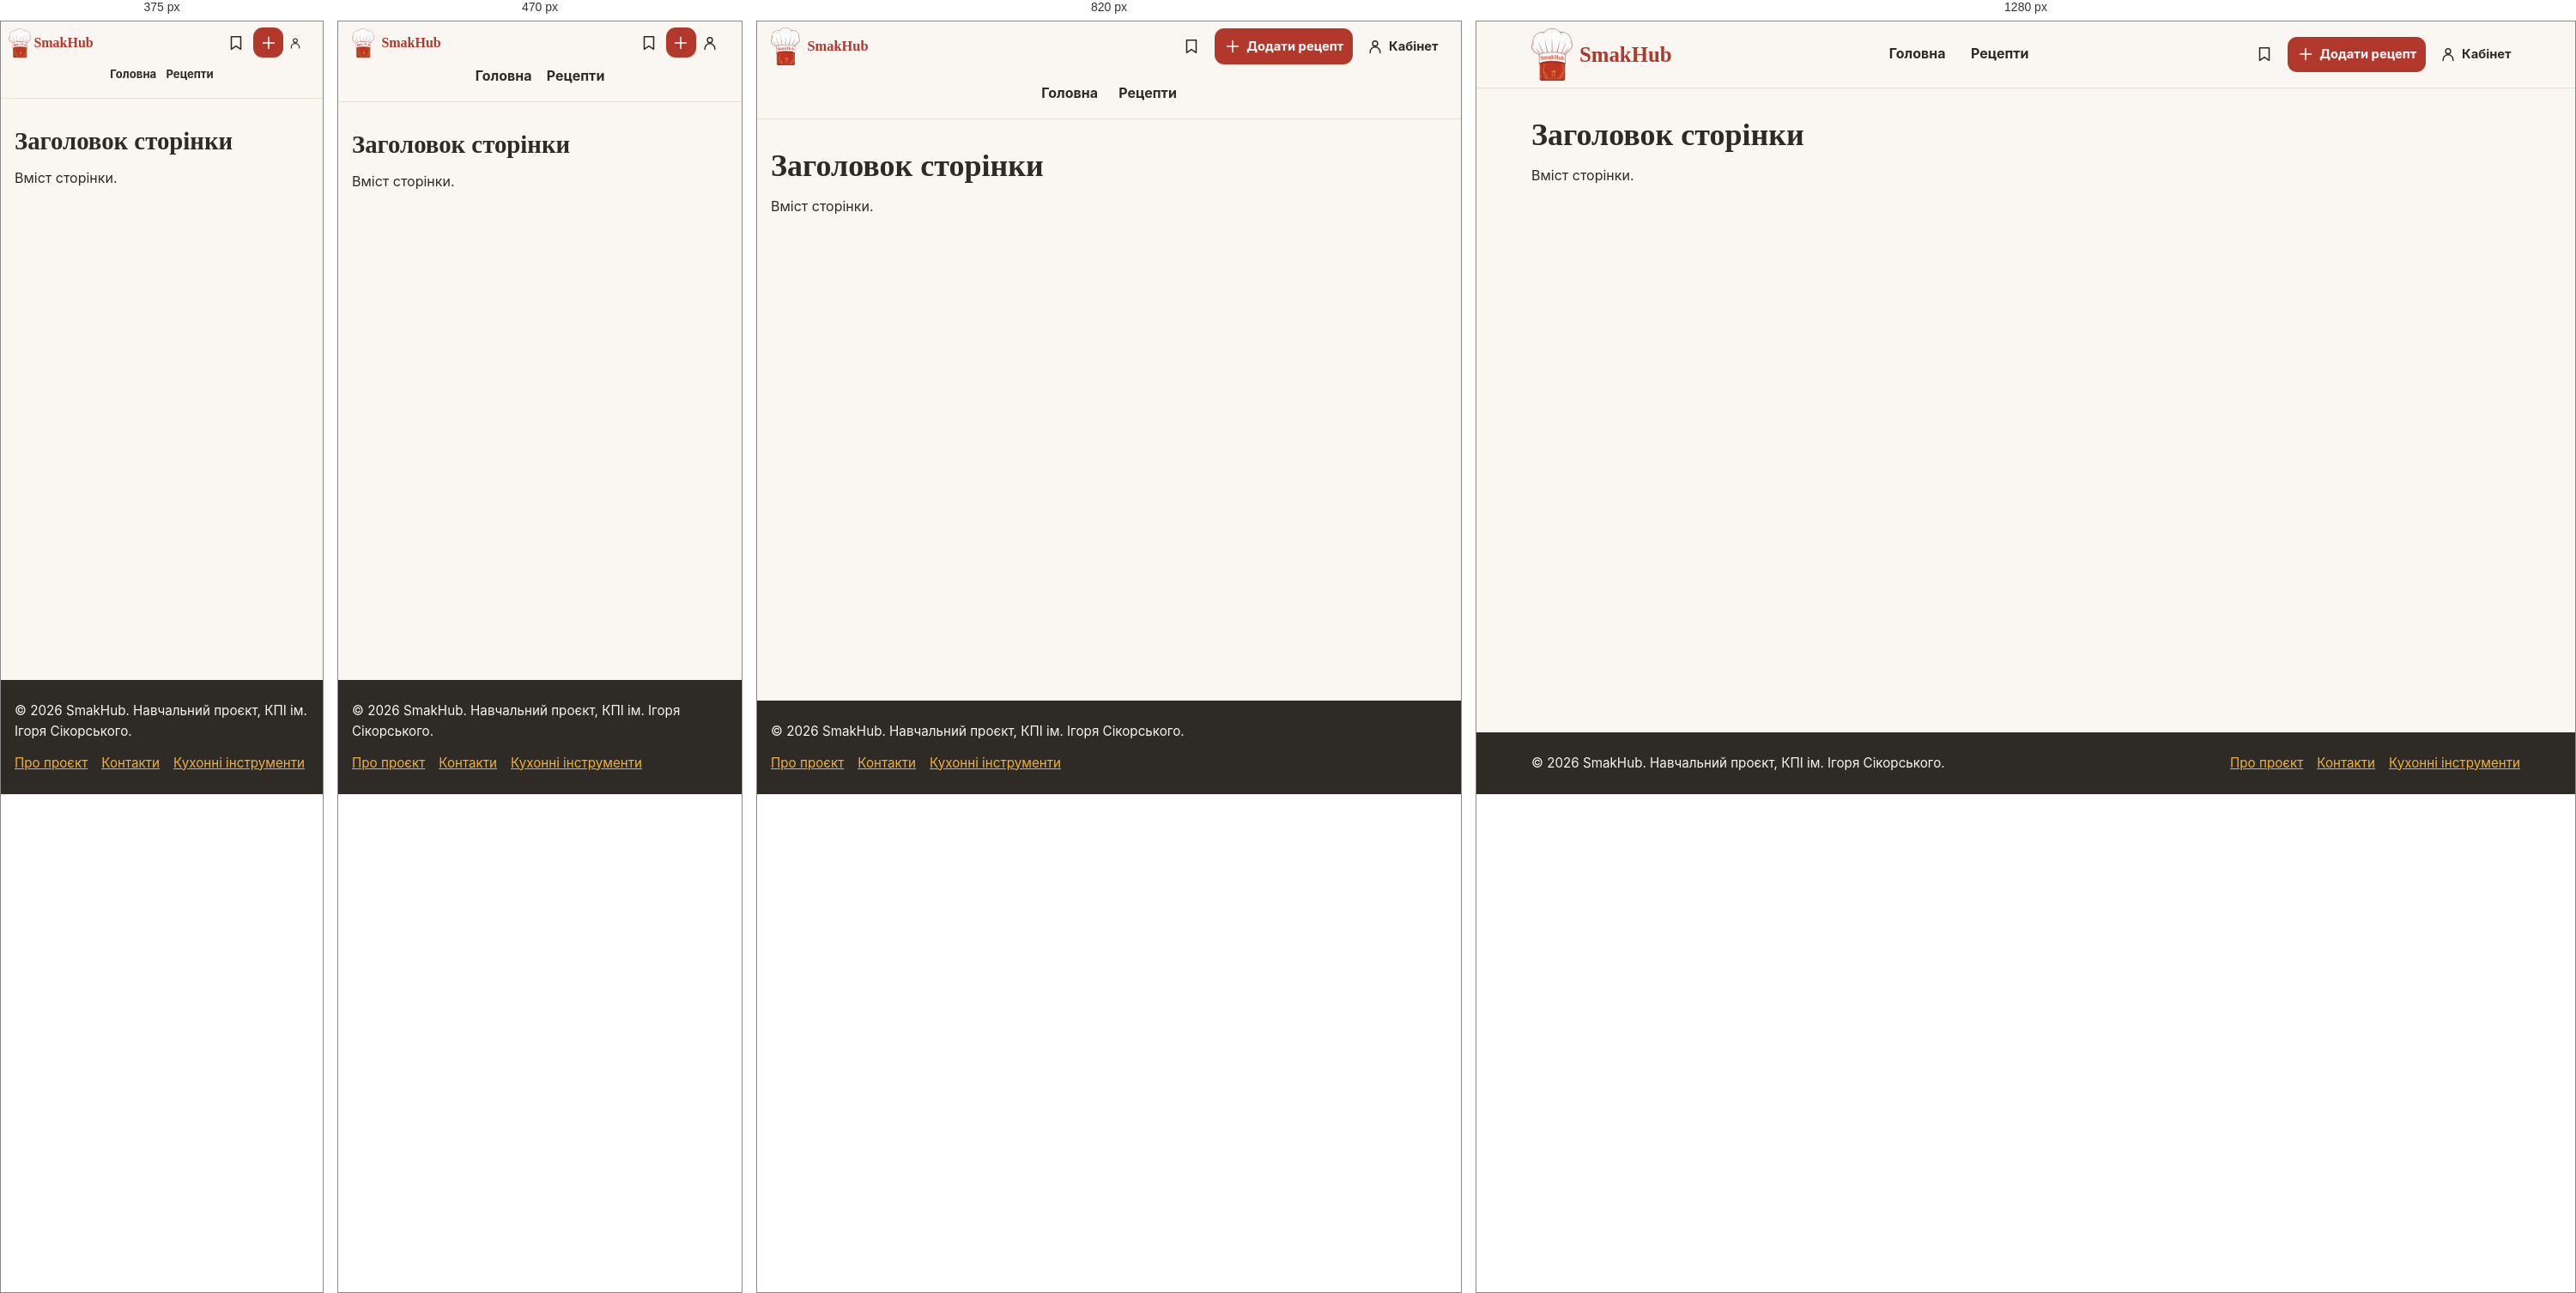
Rendered at 375 px, 470 px, 820 px and 1280 px, left to right.

<!-- file: template.html -->
<!DOCTYPE html>
<html lang="uk">
<head>
  <meta charset="UTF-8">
  <meta name="viewport" content="width=device-width, initial-scale=1.0">
  <title>Назва сторінки — SmakHub</title>
  <meta name="description" content="Короткий опис сторінки (до 160 символів).">
  <link rel="preconnect" href="https://fonts.googleapis.com">
  <link rel="preconnect" href="https://fonts.gstatic.com" crossorigin>
  <link href="https://fonts.googleapis.com/css2?family=Nunito+Sans:ital,wght@0,400;0,700;1,700&amp;family=Playfair+Display:wght@600;700&amp;display=swap" rel="stylesheet">
  <link rel="icon" type="image/png" href="images/favicon.png">
  <script src="/js/theme.js"></script>
  <link rel="stylesheet" href="css/style.css">
</head>
<body>
  <a class="skip-link" href="#main">Перейти до вмісту</a>

  <header class="site-header">
    <nav class="container header-inner" aria-label="Головна навігація">
      <a class="logo" href="/index.html">
        <img src="/images/logo-transparent.png" alt="" width="236" height="300">
        <span>SmakHub</span>
      </a>
      <div class="primary-links">
        <a href="/index.html">Головна</a>
        <a href="/catalog.html">Рецепти</a>
      </div>
      <div class="header-tools">
        <button class="tool-link theme-switch" type="button" aria-label="Темна тема" aria-pressed="false" hidden><svg aria-hidden="true" width="22" height="22" viewBox="0 0 24 24" fill="none" stroke="currentColor" stroke-width="1.7" stroke-linecap="round" stroke-linejoin="round"><circle cx="12" cy="12" r="4"/><path d="M12 2v2m0 16v2M2 12h2m16 0h2M5 5l1.5 1.5m11 11L19 19M5 19l1.5-1.5m11-11L19 5"/></svg></button>
        <button class="tool-link language-switch" type="button" translate="no" hidden></button>
        <a class="tool-link" href="/saved.html" aria-label="Збережені рецепти" title="Збережені рецепти"><svg aria-hidden="true" width="22" height="22" viewBox="0 0 24 24" fill="none" stroke="currentColor" stroke-width="1.7" stroke-linecap="round" stroke-linejoin="round"><path d="M6 4h12v16l-6-4-6 4z"/></svg></a>
        <a class="header-create" href="/author.html?new=1"><svg aria-hidden="true" width="22" height="22" viewBox="0 0 24 24" fill="none" stroke="currentColor" stroke-width="1.7" stroke-linecap="round" stroke-linejoin="round"><path d="M12 5v14M5 12h14"/></svg><span>Додати рецепт</span></a>
      <a class="account-link" href="/account.html">
        <svg aria-hidden="true" width="20" height="20" viewBox="0 0 24 24" fill="none" stroke="currentColor" stroke-width="1.75" stroke-linecap="round">
          <circle cx="12" cy="8" r="3.5"></circle>
          <path d="M5 21v-1a7 7 0 0 1 14 0v1"></path>
        </svg>
        <span>Кабінет</span>
      </a>
      </div>
    </nav>
  </header>

  <main id="main">
    <div class="container">
      <h1>Заголовок сторінки</h1>
      <p>Вміст сторінки.</p>
    </div>
  </main>

  <footer class="site-footer">
    <div class="container footer-inner">
      <p>&copy; 2026 SmakHub. Навчальний проєкт, КПІ ім. Ігоря Сікорського.</p>
      <nav aria-label="Додаткові посилання"><ul><li><a href="/about.html">Про проєкт</a></li><li><a href="/contacts.html">Контакти</a></li><li><a href="kitchen.html">Кухонні інструменти</a></li></ul></nav>
    </div>
  </footer>

  <script src="js/main.js" defer></script>
  <script src="js/config.js" defer></script>
  <script src="js/vendor/supabase.js" defer></script>
  <script src="js/client.js" defer></script>
  <script src="js/backend.js" defer></script>
  <script src="js/lang.js" defer></script>
</body>
</html>


/* @media block from responsive.css */
@media (max-width: 860px) {
  .hero-inner,
  .recipe-body,
  .two-col {
    grid-template-columns: 1fr;
  }
}

/* @media block from responsive.css */
@media (max-width: 720px) {
  h1 { font-size: 1.8rem; }

  .nav-toggle {
    display: block;
  }

  .site-nav {
    display: none;
    position: absolute;
    top: 100%;
    left: 0;
    right: 0;
    background: var(--color-white);
    border-bottom: 1px solid var(--color-border);
    padding: 0.5rem 1rem 1rem;
  }

  .site-nav.is-open {
    display: block;
  }

  .site-nav ul {
    flex-direction: column;
  }

  .form {
    max-width: none;
  }
}

/* @media block from responsive.css */
@media (max-width: 540px) { .filters-grid, .card-grid, .category-list { grid-template-columns: minmax(0, 1fr); } }

/* @media block from responsive.css */
@media (max-width: 540px) {
  .auth-switch > *, .form-actions > * { max-width: 100%; }
  table { font-size: .875rem; }
  td, th { padding-inline: .35rem; }
}

/* @media block from discover.css */
@media (max-width: 940px) {
  .home-categories { grid-template-columns: repeat(3, minmax(0, 1fr)); }
}

/* @media block from discover.css */
@media (max-width: 680px) {
  .home-intro { grid-template-columns: 1fr; }
  .home-feature { min-height: clamp(15rem, 59vw, 22rem); }
  .home-categories { grid-template-columns: repeat(2, minmax(0, 1fr)); }
}

/* @media block from edition.css */
@media (max-width: 720px) {
  .home-intro, #community-account { grid-template-columns: minmax(0, 1fr); }
  .dashboard-stats { grid-template-columns: repeat(2, minmax(0, 1fr)); }
}

/* @media block from edition.css */
@media (max-width: 380px) {
  .site-header .header-inner { padding-inline: 0.55rem; }
  .site-header .logo { gap: 0.2rem; }
  .primary-links, .account-link { font-size: 0.82rem; }
  .account-link { gap: 0.2rem; }
  .account-link svg { width: 1rem; height: 1rem; }
  .primary-links a { padding-inline: 0.12rem; }
}

/* @media block from catalog-filters.css */
@media (max-width: 560px) {
  .search-fields, .quick-fields, .more-filters .filters-grid { grid-template-columns: minmax(0, 1fr); }
}

/* @media block from workspace.css */
@media (max-width: 920px) {
  .header-inner { grid-template-columns: auto 1fr; padding-block: 0.45rem; }
  .primary-links { grid-row: 2; grid-column: 1 / -1; }
  .header-tools { justify-self: end; }
}

/* @media block from workspace.css */
@media (max-width: 650px) {
  .admin-workspace { grid-template-columns: 1fr; }
  .admin-nav { position: static; display: flex; flex-wrap: wrap; }
}

/* @media block from workspace.css */
@media (max-width: 560px) {
  .header-inner { gap: 0.1rem 0.35rem; }
  .header-tools { gap: 0.12rem; }
  .tool-link, .header-create, .header-tools .account-link { min-width: 2.2rem; min-height: 2.2rem; padding: 0.25rem; }
  .header-create span, .header-tools .account-link span { position: absolute; width: 1px; height: 1px; overflow: hidden; clip-path: inset(50%); white-space: nowrap; }
  .editor-fields { grid-template-columns: 1fr; }
}

/* @media block from workspace.css */
@media (min-width: 921px) {
  .site-header .header-inner { min-height: 4.8rem; }
}